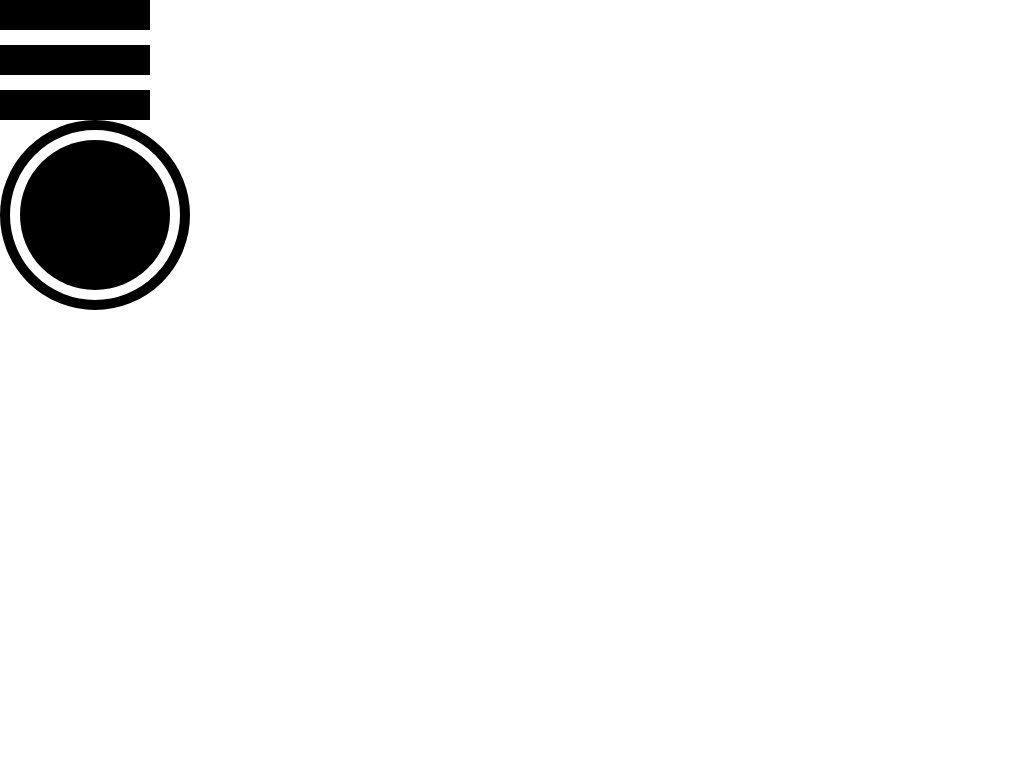

Here is a drawing made with CSS. Write the source that renders it.

<!DOCTYPE html>
<html>
<head>
<meta charset="utf-8">
<meta name="viewport" content="width=device-width,initial-scale=1.0,minimum-scale=1.0,maximum-scale=1.0,user-scalable=no" />
<title>padding</title>
<style>
*{
    margin: 0;
    padding: 0;
}
.box{
    width: 100px;
}
.in{
    padding: 50%;
    background: red;
}
.content{
    padding: 50%;
    background: red;
}
.line-tri{
    width: 150px;
    height: 30px;
    padding: 15px 0;
    border-top: 30px solid;
    border-bottom: 30px solid;
    background-color: currentColor;
    background-clip: content-box;
}
.eye{
    width: 150px;
    height: 150px;
    padding: 10px;
    border-radius: 50%;
    border: 10px solid;
    background-color: currentColor;
    background-clip: content-box;
}
</style>
</head>
<body>
    <!-- <div class="content">

    </div> -->
    <!-- <div class="box">
        <div class="in"></div>
    </div> -->
    <div class="line-tri"></div>
    <div class="eye"></div>
</body>
</html>
